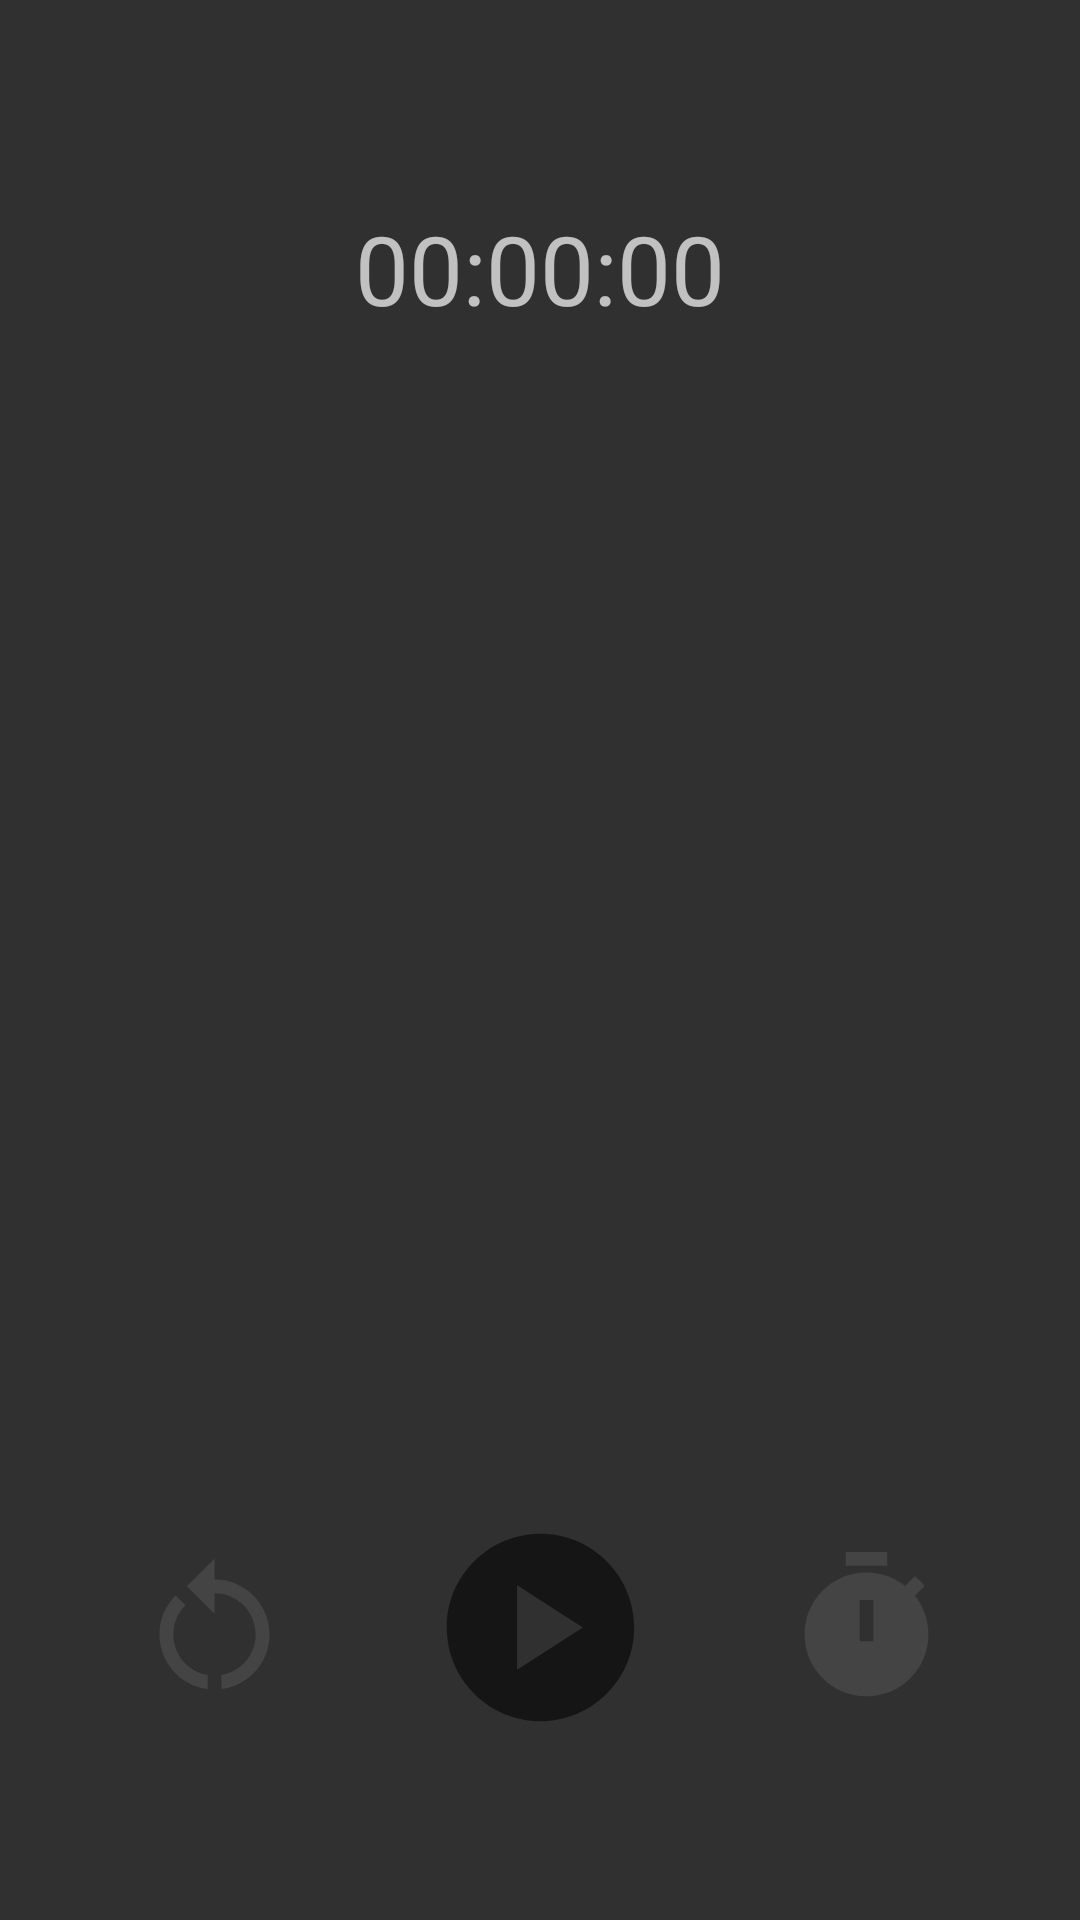

Here is an Android app screen rendered from its layout file. Give the layout XML and the strings, colors and styles it references.
<!-- AndroidManifest.xml: application theme Theme.SimpleTimerApp.NoBar -->
<!-- res/layout/fragment_stopwatch.xml -->
<?xml version="1.0" encoding="utf-8"?>
<androidx.appcompat.widget.LinearLayoutCompat xmlns:android="http://schemas.android.com/apk/res/android"
    xmlns:app="http://schemas.android.com/apk/res-auto"
    xmlns:tools="http://schemas.android.com/tools"
    android:layout_width="match_parent"
    android:layout_height="match_parent"
    android:orientation="vertical">

    <androidx.appcompat.widget.LinearLayoutCompat
        android:layout_width="match_parent"
        android:layout_height="0dp"
        android:layout_weight="1"
        android:orientation="vertical">

        <TextView
            android:id="@+id/main_timer"
            android:layout_width="match_parent"
            android:layout_height="wrap_content"
            android:layout_gravity="center"
            android:layout_marginTop="@dimen/stopwatch_margin_top"
            android:gravity="center"
            android:text="@string/reset_timer_text"
            android:textSize="@dimen/timer_text_size"
            app:layout_constraintTop_toTopOf="parent" />

        <TextView
            android:id="@+id/secondary_timer"
            android:layout_width="match_parent"
            android:layout_height="wrap_content"
            android:gravity="center"
            android:text="@string/reset_timer_text"
            android:textSize="@dimen/secondary_timer_size"
            android:visibility="gone"
            app:layout_constraintTop_toBottomOf="@id/main_timer"
            tools:visibility="visible" />
    </androidx.appcompat.widget.LinearLayoutCompat>

    <androidx.appcompat.widget.LinearLayoutCompat
        android:layout_width="match_parent"
        android:layout_height="0dp"
        android:layout_weight="2"
        android:orientation="vertical">

        <androidx.constraintlayout.widget.ConstraintLayout
            android:layout_width="match_parent"
            android:layout_height="0dp"
            android:layout_weight="1.2">

            <androidx.cardview.widget.CardView
                android:id="@+id/card_timer_stamps"
                android:layout_width="match_parent"
                android:layout_height="@dimen/recycler_card_height"
                android:layout_marginStart="@dimen/fragment_margin_startEnd"
                android:layout_marginEnd="@dimen/fragment_margin_startEnd"
                android:layout_marginTop="12dp"
                android:backgroundTint="@color/card_background_color"
                android:visibility="invisible"
                app:cardCornerRadius="@dimen/recycler_card_corner_radius"
                app:cardElevation="@dimen/card_elevation"
                app:layout_constraintBottom_toBottomOf="parent"
                app:layout_constraintEnd_toEndOf="parent"
                app:layout_constraintStart_toStartOf="parent"
                app:layout_constraintTop_toTopOf="parent"
                tools:visibility="visible">

                <ScrollView
                    android:layout_width="match_parent"
                    android:layout_height="wrap_content">

                    <androidx.recyclerview.widget.RecyclerView
                        android:id="@+id/recycler_timer"
                        android:layout_width="match_parent"
                        android:layout_height="wrap_content"
                        tools:listitem="@layout/recycler_timestamp" />

                </ScrollView>
            </androidx.cardview.widget.CardView>
        </androidx.constraintlayout.widget.ConstraintLayout>

        <androidx.constraintlayout.widget.ConstraintLayout
            android:layout_width="match_parent"
            android:layout_height="0dp"
            android:layout_weight="1">

            <ImageView
                android:id="@+id/timer_controls"
                android:layout_width="@dimen/primary_controls_size"
                android:layout_height="@dimen/primary_controls_size"
                android:layout_marginBottom="@dimen/primary_controls_margin_bottom"
                android:contentDescription="@string/timer_play_pause_button"
                android:src="@drawable/image_play"
                app:layout_constraintBottom_toBottomOf="parent"
                app:layout_constraintEnd_toEndOf="parent"
                app:layout_constraintStart_toStartOf="parent" />


            <ImageView
                android:id="@+id/timer_reset"
                android:layout_width="@dimen/secondary_controls_size"
                android:layout_height="@dimen/secondary_controls_size"
                android:contentDescription="@string/stopwatch_reset_button"
                android:src="@drawable/timer_reset_disabled"
                app:layout_constraintBottom_toBottomOf="@id/timer_controls"
                app:layout_constraintEnd_toStartOf="@id/timer_controls"
                app:layout_constraintStart_toStartOf="parent"
                app:layout_constraintTop_toTopOf="@id/timer_controls" />

            <ImageView
                android:id="@+id/time_stamp"
                android:layout_width="@dimen/secondary_controls_size"
                android:layout_height="@dimen/secondary_controls_size"
                android:contentDescription="@string/stopwatch_timestamp_button"
                android:src="@drawable/time_stamp_disabled"
                app:layout_constraintBottom_toBottomOf="@id/timer_controls"
                app:layout_constraintEnd_toEndOf="parent"
                app:layout_constraintStart_toEndOf="@id/timer_controls"
                app:layout_constraintTop_toTopOf="@id/timer_controls" />
        </androidx.constraintlayout.widget.ConstraintLayout>

    </androidx.appcompat.widget.LinearLayoutCompat>

</androidx.appcompat.widget.LinearLayoutCompat>
<!-- res/layout/recycler_timestamp.xml (included above) -->
<?xml version="1.0" encoding="utf-8"?>
<androidx.cardview.widget.CardView xmlns:android="http://schemas.android.com/apk/res/android"
    xmlns:tools="http://schemas.android.com/tools"
    xmlns:app="http://schemas.android.com/apk/res-auto"
    app:cardCornerRadius="15dp"
    app:cardBackgroundColor="@color/recycler_background_color"
    android:layout_margin="6dp"
    android:layout_width="match_parent"
    android:layout_height="wrap_content">

    <androidx.appcompat.widget.LinearLayoutCompat
        android:background="@color/recycler_background_color"
        android:layout_width="match_parent"
        android:layout_height="wrap_content"
        android:layout_gravity="center"
        android:gravity="center"
        android:orientation="horizontal"
        android:padding="6dp">

        <FrameLayout
            android:layout_width="0dp"
            android:layout_height="wrap_content"
            android:layout_weight="1"
            android:gravity="center">

            <TextView
                android:background="@color/recycler_background_color"
                android:id="@+id/text_id"
                android:layout_width="match_parent"
                android:layout_height="match_parent"
                android:layout_gravity="center"
                android:gravity="center"
                android:textStyle="bold"
                android:textSize="16sp"
                android:textColor="@color/app_text_color"
                tools:text="1"/>

        </FrameLayout>

        <TextView
            android:background="@color/recycler_background_color"
            android:textColor="@color/app_text_color"
            android:id="@+id/timer_text"
            android:layout_width="0dp"
            android:layout_height="wrap_content"
            android:layout_weight="2"
            android:gravity="center"
            android:textSize="18sp"
            tools:text="00:00:00" />

        <TextView
            android:background="@color/recycler_background_color"
            android:id="@+id/time_difference"
            android:layout_width="0dp"
            android:layout_height="wrap_content"
            android:layout_gravity="center"
            android:layout_weight="1"
            android:textSize="14sp"
            android:textColor="@color/app_text_color"
            tools:text="+00:00:00" />

    </androidx.appcompat.widget.LinearLayoutCompat>

</androidx.cardview.widget.CardView>
<!-- resources referenced by this layout -->
<resources>
  <color name="app_text_color">#3e3e3e</color>
  <color name="card_background_color">#00000000</color>
  <color name="recycler_background_color">#FFFFFF</color>
  <dimen name="card_elevation">0dp</dimen>
  <dimen name="fragment_margin_startEnd">24dp</dimen>
  <dimen name="primary_controls_margin_bottom">60dp</dimen>
  <dimen name="primary_controls_size">75dp</dimen>
  <dimen name="recycler_card_corner_radius">25dp</dimen>
  <dimen name="recycler_card_height">230dp</dimen>
  <dimen name="secondary_controls_size">55dp</dimen>
  <dimen name="secondary_timer_size">20sp</dimen>
  <dimen name="stopwatch_margin_top">68dp</dimen>
  <dimen name="timer_text_size">32sp</dimen>
  <!-- drawable image_play (drawable) -->
  <vector android:height="24dp" android:tint="@color/timer_controls"
      android:viewportHeight="24" android:viewportWidth="24"
      android:width="24dp" xmlns:android="http://schemas.android.com/apk/res/android">
      <path android:fillColor="@android:color/white" android:pathData="M12,2C6.48,2 2,6.48 2,12s4.48,10 10,10s10,-4.48 10,-10S17.52,2 12,2zM9.5,16.5v-9l7,4.5L9.5,16.5z"/>
  </vector>
  <!-- drawable time_stamp_disabled (drawable) -->
  <vector android:height="24dp" android:tint="@color/timer_controls_disabled"
      android:viewportHeight="24" android:viewportWidth="24"
      android:width="24dp" xmlns:android="http://schemas.android.com/apk/res/android">
      <path android:fillColor="@android:color/white" android:pathData="M9,1h6v2h-6z"/>
      <path android:fillColor="@android:color/white" android:pathData="M19.03,7.39l1.42,-1.42c-0.43,-0.51 -0.9,-0.99 -1.41,-1.41l-1.42,1.42C16.07,4.74 14.12,4 12,4c-4.97,0 -9,4.03 -9,9c0,4.97 4.02,9 9,9s9,-4.03 9,-9C21,10.88 20.26,8.93 19.03,7.39zM13,14h-2V8h2V14z"/>
  </vector>
  <!-- drawable timer_reset_disabled (drawable) -->
  <vector android:height="24dp" android:tint="@color/timer_controls_disabled"
      android:viewportHeight="24" android:viewportWidth="24"
      android:width="24dp" xmlns:android="http://schemas.android.com/apk/res/android">
      <path android:fillColor="@android:color/white" android:pathData="M12,5V2L8,6l4,4V7c3.31,0 6,2.69 6,6c0,2.97 -2.17,5.43 -5,5.91v2.02c3.95,-0.49 7,-3.85 7,-7.93C20,8.58 16.42,5 12,5z"/>
      <path android:fillColor="@android:color/white" android:pathData="M6,13c0,-1.65 0.67,-3.15 1.76,-4.24L6.34,7.34C4.9,8.79 4,10.79 4,13c0,4.08 3.05,7.44 7,7.93v-2.02C8.17,18.43 6,15.97 6,13z"/>
  </vector>
  <string name="reset_timer_text">00:00:00</string>
  <string name="stopwatch_reset_button">Stopwatch reset button</string>
  <string name="stopwatch_timestamp_button">Stopwatch timestamp button</string>
  <string name="timer_play_pause_button">timer_play_pause_button</string>
  <style name="Theme.SimpleTimerApp.NoBar" parent="Theme.AppCompat.NoActionBar" />
  <color name="timer_controls">#151515</color>
  <color name="timer_controls_disabled">#467C7777</color>
</resources>
